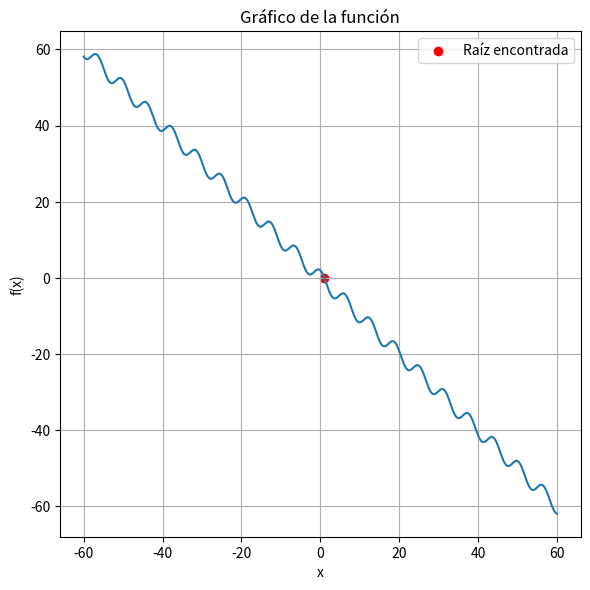

Write the Python code that produced this figure.
import matplotlib.pyplot as plt

from pylab import *
import numpy as np
from mpl_toolkits.mplot3d import Axes3D
from math import cos

x0 = 30
dx = 3.e-4
err = 0.001
Nmax = 100  # Parámetros
L = x0 + 30
Nx = 1000

def f(x):
    return 2 * np.cos(x) - x  # Función

def NewtonR(x, dx, err, Nmax):
    for it in range(0, Nmax + 1):
        F = f(x)
        if abs(F) <= err:  # ¿Es raíz dentro del error?
            print('\n Raíz encontrada, f(raíz)=', F, ', Raíz=', x, ', error=', err)
            break
        print('Iteracion=', it, 'x=', x, 'f(x)=', F)
        df = (f(x + dx / 2) - f(x - dx / 2)) / dx  # Central difference
        dx = -F / df
        x += dx  # Nueva propuesta
    if it == Nmax + 1:
        print('\n Newton no encontró raíz para Nmax=', Nmax)
    return x

raiz = NewtonR(x0, dx, err, Nmax)

x = np.linspace(-L, L, Nx)
y = f(x)

# Graficar la función
fig = plt.figure(figsize=(6, 6),dpi=300)
plt.plot(x, y)
plt.xlabel('x')
plt.ylabel('f(x)')
plt.title('Gráfico de la función')

# Marcar la raíz encontrada
plt.scatter(raiz, f(raiz), color='red', label='Raíz encontrada')
plt.legend()
legend(loc='best')  # Mostrar leyenda en la mejor ubicacion
grid(True)  # Mostrar cuadricula
tight_layout()  # Ajustar el diseno para que quepa todo

plt.show()
